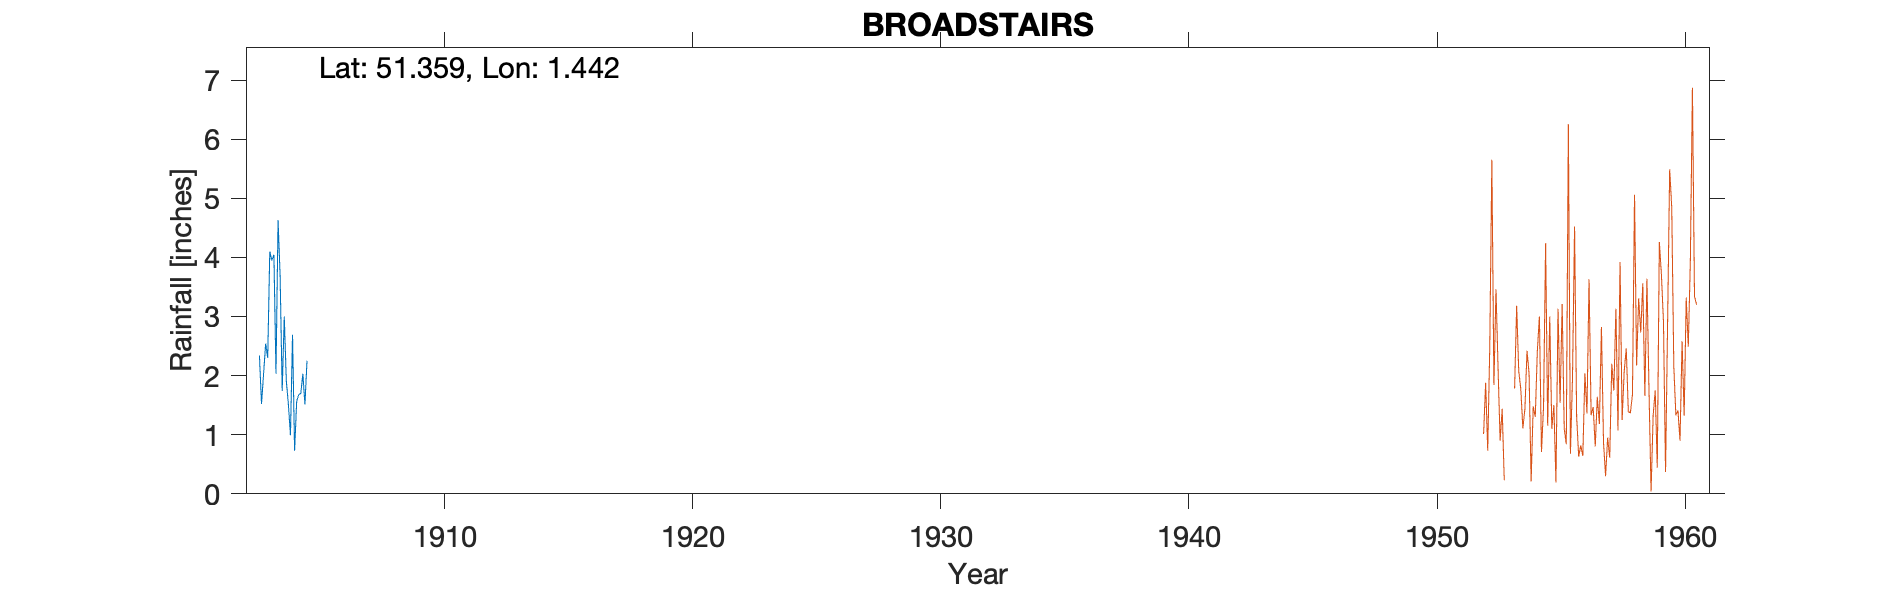

The file beside this chart, header and first rows:
BROADSTAIRS, , , , , , , , , , 
Grid ref, TR397678, Long, 1.442, Lat, 51.36, Elevation, 128, ft, , 
Station no, RR8306, , , , , , , , , 
, 1900, 1901, 1902, 1903, 1904, 1905, 1906, 1907, 1908, 1909
January, , , , 2.34, 3, , , , , 
February, , , , 1.52, 1.91, , , , , 
March, , , , 2.03, 1.51, , , , , 
April, , , , 2.54, 0.99, , , , , 
May, , , , 2.3, 2.69, , , , , 
June, , , , 4.1, 0.73, , , , , 
July, , , , 3.95, 1.56, , , , , 
August, , , , 4.04, 1.68, , , , , 
September, , , , 2.03, 1.7, , , , , 
October, , , , 4.63, 2.03, , , , , 
November, , , , 3.69, 1.51, , , , , 
December, , , , 1.74, 2.25, , , , , 
Total, , , , 34.91, 21.56, , , , , 
